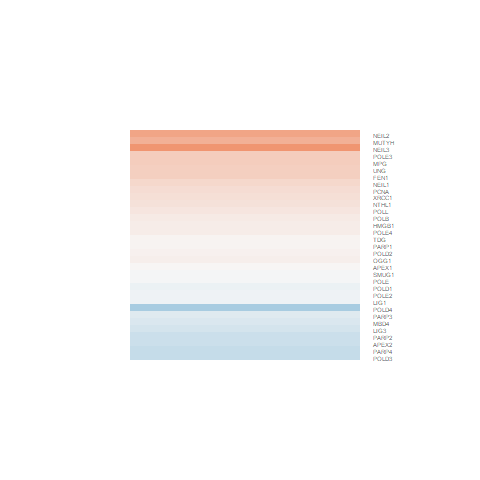

The data file committed next to this chart (first rows):
logFC, AveExpr, t, P.Value, adj.P.Val, B
0.6268, 1.291, 2.076, 0.05633, 0.334, -3.828
0.04202, 6.273, 0.3863, 0.7049, 0.8947, -6.352
0.09962, 5.543, 0.9333, 0.3661, 0.7015, -5.874
0.07296, 6.208, 0.7492, 0.4659, 0.768, -6.132
-0.155, 3.228, -0.8111, 0.4306, 0.7457, -5.527
-0.2063, 3.353, -1.199, 0.25, 0.604, -5.253
0.8913, 0.7032, 2.027, 0.06165, 0.3446, -3.895
0.05728, 5.108, 0.3988, 0.6959, 0.8909, -6.145
0.7304, 1.128, 2.018, 0.06272, 0.3479, -3.898
0.1328, 3.182, 0.7581, 0.4607, 0.7648, -5.582
0.389, 4.294, 2.649, 0.01878, 0.2155, -3.211
0.1636, 5.662, 1.654, 0.1199, 0.4449, -5.043
0.3723, 1.595, 1.343, 0.2, 0.5509, -4.696
-0.5365, 3.682, -3.018, 0.009015, 0.1552, -2.507
-0.3561, 1.964, -1.51, 0.1528, 0.492, -4.598
-0.01089, 4.192, -0.07032, 0.9449, 0.983, -6.044
0.04421, 4.932, 0.378, 0.7109, 0.8963, -6.172
0.3745, 4.385, 2.631, 0.01947, 0.2175, -3.258
-0.01781, 6.38, -0.1906, 0.8515, 0.9522, -6.417
-0.3524, 6.518, -4.059, 0.001123, 0.05978, -0.8056
0.1078, 6.266, 1.089, 0.2943, 0.6411, -5.834
-0.3082, 3.201, -1.781, 0.09608, 0.4066, -4.501
0.01247, 5.913, 0.1223, 0.9043, 0.9695, -6.369
-0.05334, 0.7953, -0.1299, 0.8984, 0.9675, -5.236
0.285, 2.789, 1.178, 0.258, 0.6101, -5.111
0.3808, 4.039, 2.545, 0.02305, 0.2305, -3.358
0.1957, 2.677, 0.9363, 0.3646, 0.7004, -5.298
-0.2495, 6.503, -2.372, 0.0322, 0.2635, -3.995
0.2147, 3.606, 1.304, 0.2127, 0.5661, -5.133
-0.06205, 3.908, -0.4014, 0.694, 0.8902, -5.935
-0.08619, 3.831, -0.5531, 0.5887, 0.8419, -5.855
0.2416, 4.799, 1.981, 0.06716, 0.3564, -4.425
-0.3115, 4.64, -2.583, 0.02138, 0.2249, -3.387
